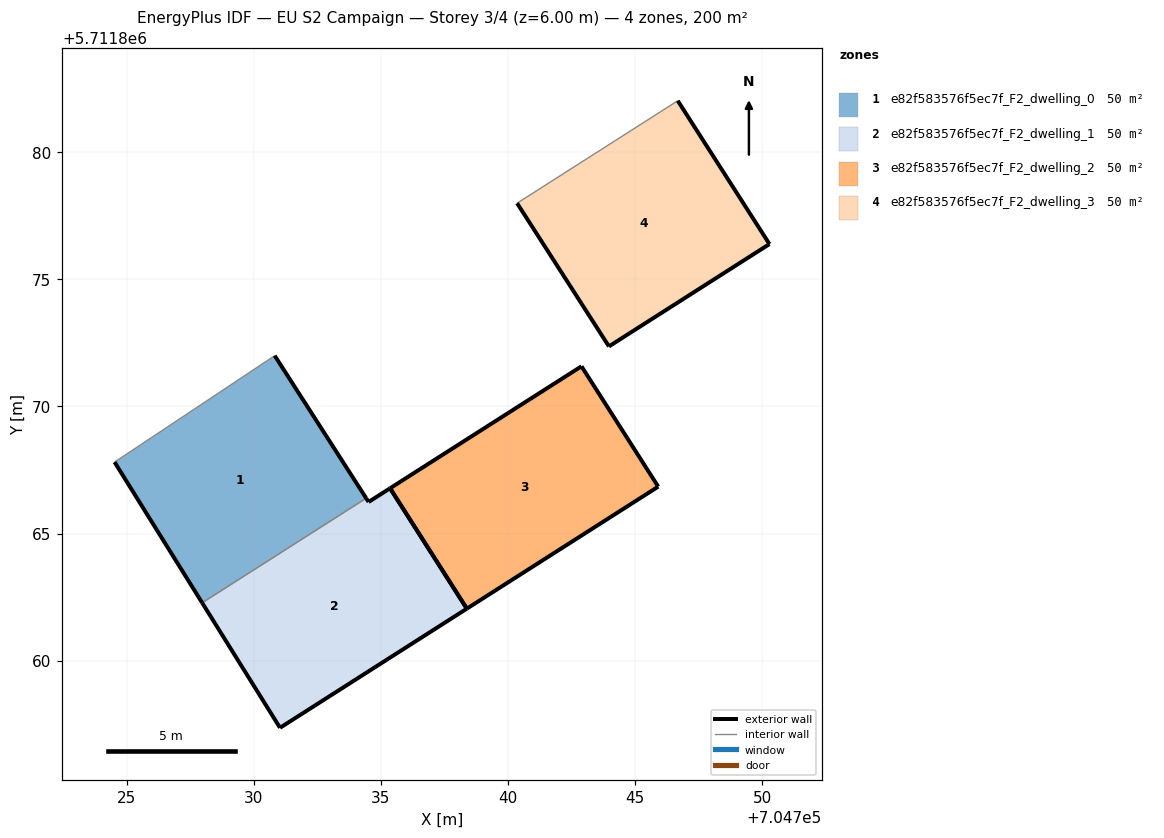
=== STOREY PLAN SPEC (per zone: floor XY polygon, exterior-wall plan segments, windows/doors) ===
zone 1: e82f583576f5ec7f_F2_dwelling_0  (50.1 m²)
  floor: (704734.42, 5711866.39) (704730.83, 5711872.00) (704724.53, 5711867.81) (704727.97, 5711862.28)
  exterior wall: (704730.83, 5711872.00) – (704734.42, 5711866.39)  [6.7 m]
  exterior wall: (704727.97, 5711862.28) – (704724.53, 5711867.81)  [6.5 m]
  interior walls: 2
zone 2: e82f583576f5ec7f_F2_dwelling_1  (50.1 m²)
  floor: (704738.38, 5711862.05) (704735.36, 5711866.78) (704734.52, 5711866.24) (704734.42, 5711866.39) (704727.97, 5711862.28) (704731.03, 5711857.36)
  exterior wall: (704738.38, 5711862.05) – (704731.03, 5711857.36)  [8.7 m]
  exterior wall: (704731.03, 5711857.36) – (704727.97, 5711862.28)  [5.8 m]
  exterior wall: (704734.42, 5711866.39) – (704734.52, 5711866.24)  [0.2 m]
  exterior wall: (704734.52, 5711866.24) – (704735.36, 5711866.78)  [1.0 m]
  exterior wall: (704735.36, 5711866.78) – (704738.38, 5711862.05)  [5.6 m]
  interior walls: 1
zone 3: e82f583576f5ec7f_F2_dwelling_2  (50.1 m²)
  floor: (704745.91, 5711866.85) (704742.89, 5711871.58) (704735.36, 5711866.78) (704738.38, 5711862.05)
  exterior wall: (704735.36, 5711866.78) – (704742.89, 5711871.58)  [8.9 m]
  exterior wall: (704742.89, 5711871.58) – (704745.91, 5711866.85)  [5.6 m]
  exterior wall: (704745.91, 5711866.85) – (704738.38, 5711862.05)  [8.9 m]
  exterior wall: (704738.38, 5711862.05) – (704735.36, 5711866.78)  [5.6 m]
zone 4: e82f583576f5ec7f_F2_dwelling_3  (50.1 m²)
  floor: (704750.28, 5711876.39) (704746.68, 5711882.02) (704740.36, 5711877.99) (704743.97, 5711872.36)
  exterior wall: (704746.68, 5711882.02) – (704750.28, 5711876.39)  [6.7 m]
  exterior wall: (704750.28, 5711876.39) – (704743.97, 5711872.36)  [7.5 m]
  exterior wall: (704743.97, 5711872.36) – (704740.36, 5711877.99)  [6.7 m]
  interior walls: 1

=== DERIVED (storey summary) ===
Building: EU S2 Campaign
Storey: 3 of 4  (floor level z = 6.00 m)
Storey gross floor area: 200.5 m²
Zones on this storey: 4
  - e82f583576f5ec7f_F2_dwelling_0: floor 50.1 m²; exterior wall 13.2 m (39.5 m²); WWR 0.0%
  - e82f583576f5ec7f_F2_dwelling_1: floor 50.1 m²; exterior wall 21.3 m (63.9 m²); WWR 0.0%
  - e82f583576f5ec7f_F2_dwelling_2: floor 50.1 m²; exterior wall 29.1 m (87.2 m²); WWR 0.0%
  - e82f583576f5ec7f_F2_dwelling_3: floor 50.1 m²; exterior wall 20.9 m (62.6 m²); WWR 0.0%
Zone adjacency (shared interzone walls):
  - e82f583576f5ec7f_F2_dwelling_0 ↔ e82f583576f5ec7f_F2_dwelling_1